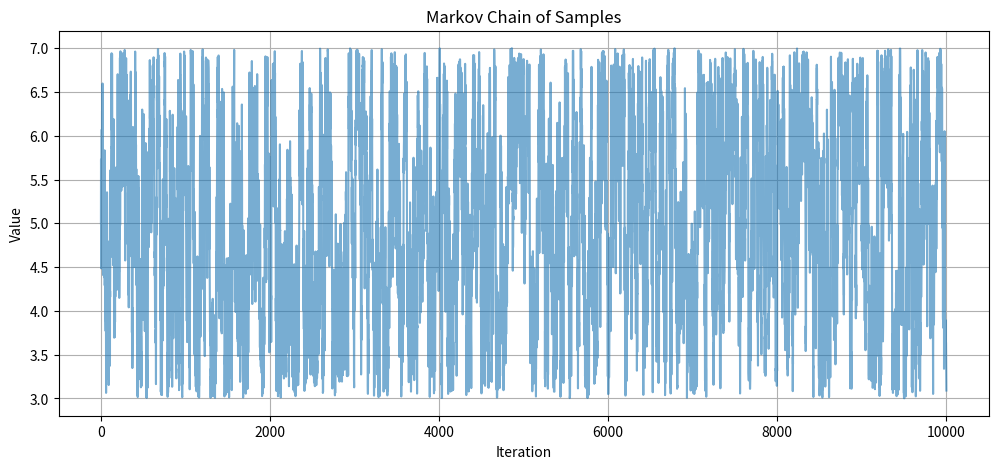
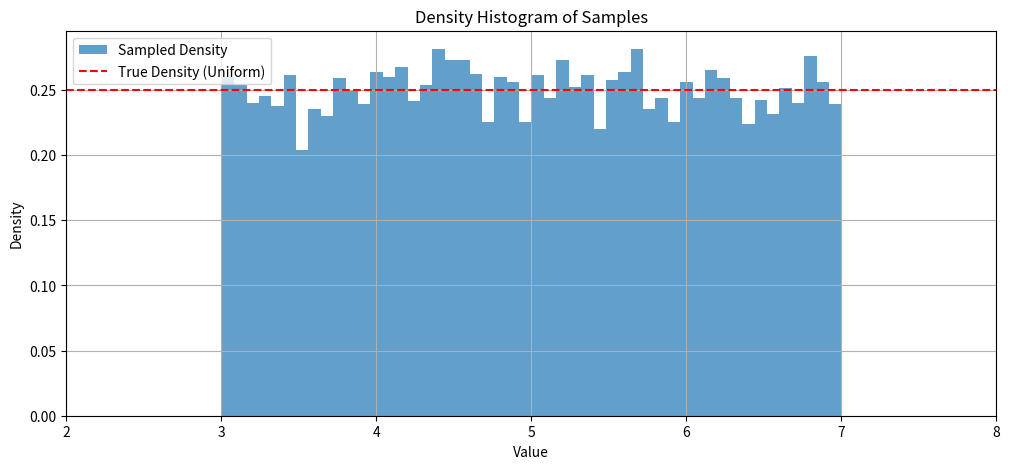

Python code for these plots, in order:
import numpy as np
import matplotlib.pyplot as plt

def target_density(x):
    "Target density function (uniform between 3 and 7)."
    if 3 < x < 7:
        return 1 / 4
    else:
        return 0

def metropolis_sampler(num_samples, initial_value, proposal_std):
    "Metropolis algorithm to sample from the target density."
    samples = np.zeros(num_samples)
    samples[0] = initial_value
    
    for i in range(1, num_samples):
        current_value = samples[i - 1]
        proposed_value = np.random.normal(current_value, proposal_std)
        
        # Calculate acceptance probability
        acceptance_ratio = target_density(proposed_value) / target_density(current_value)
        acceptance_ratio = min(1, acceptance_ratio)
        
        # Accept or reject the proposed value
        if np.random.rand() < acceptance_ratio:
            samples[i] = proposed_value
        else:
            samples[i] = current_value
    
    return samples

# Parameters
num_samples = 10000
initial_value = 5.0
proposal_std = 0.5

# Generate samples using the Metropolis algorithm
samples = metropolis_sampler(num_samples, initial_value, proposal_std)

# Plot the Markov Chain
f1=plt.figure(figsize=(12, 5))
plt.plot(samples, alpha=0.6)
plt.title('Markov Chain of Samples')
plt.xlabel('Iteration')
plt.ylabel('Value')
plt.grid(True)
plt.show()

f1.savefig('Figure_9(a).pdf',bbox_inches='tight')

# Plot the density histogram of the samples
f2=plt.figure(figsize=(12, 5))
plt.hist(samples, bins=50, density=True, alpha=0.7, label='Sampled Density')
plt.axhline(y=1/4, color='r', linestyle='--', label='True Density (Uniform)')
plt.xlim(2, 8)
plt.title('Density Histogram of Samples')
plt.xlabel('Value')
plt.ylabel('Density')
plt.legend()
plt.grid(True)
plt.show()

f2.savefig('Figure_9(b).pdf',bbox_inches='tight')